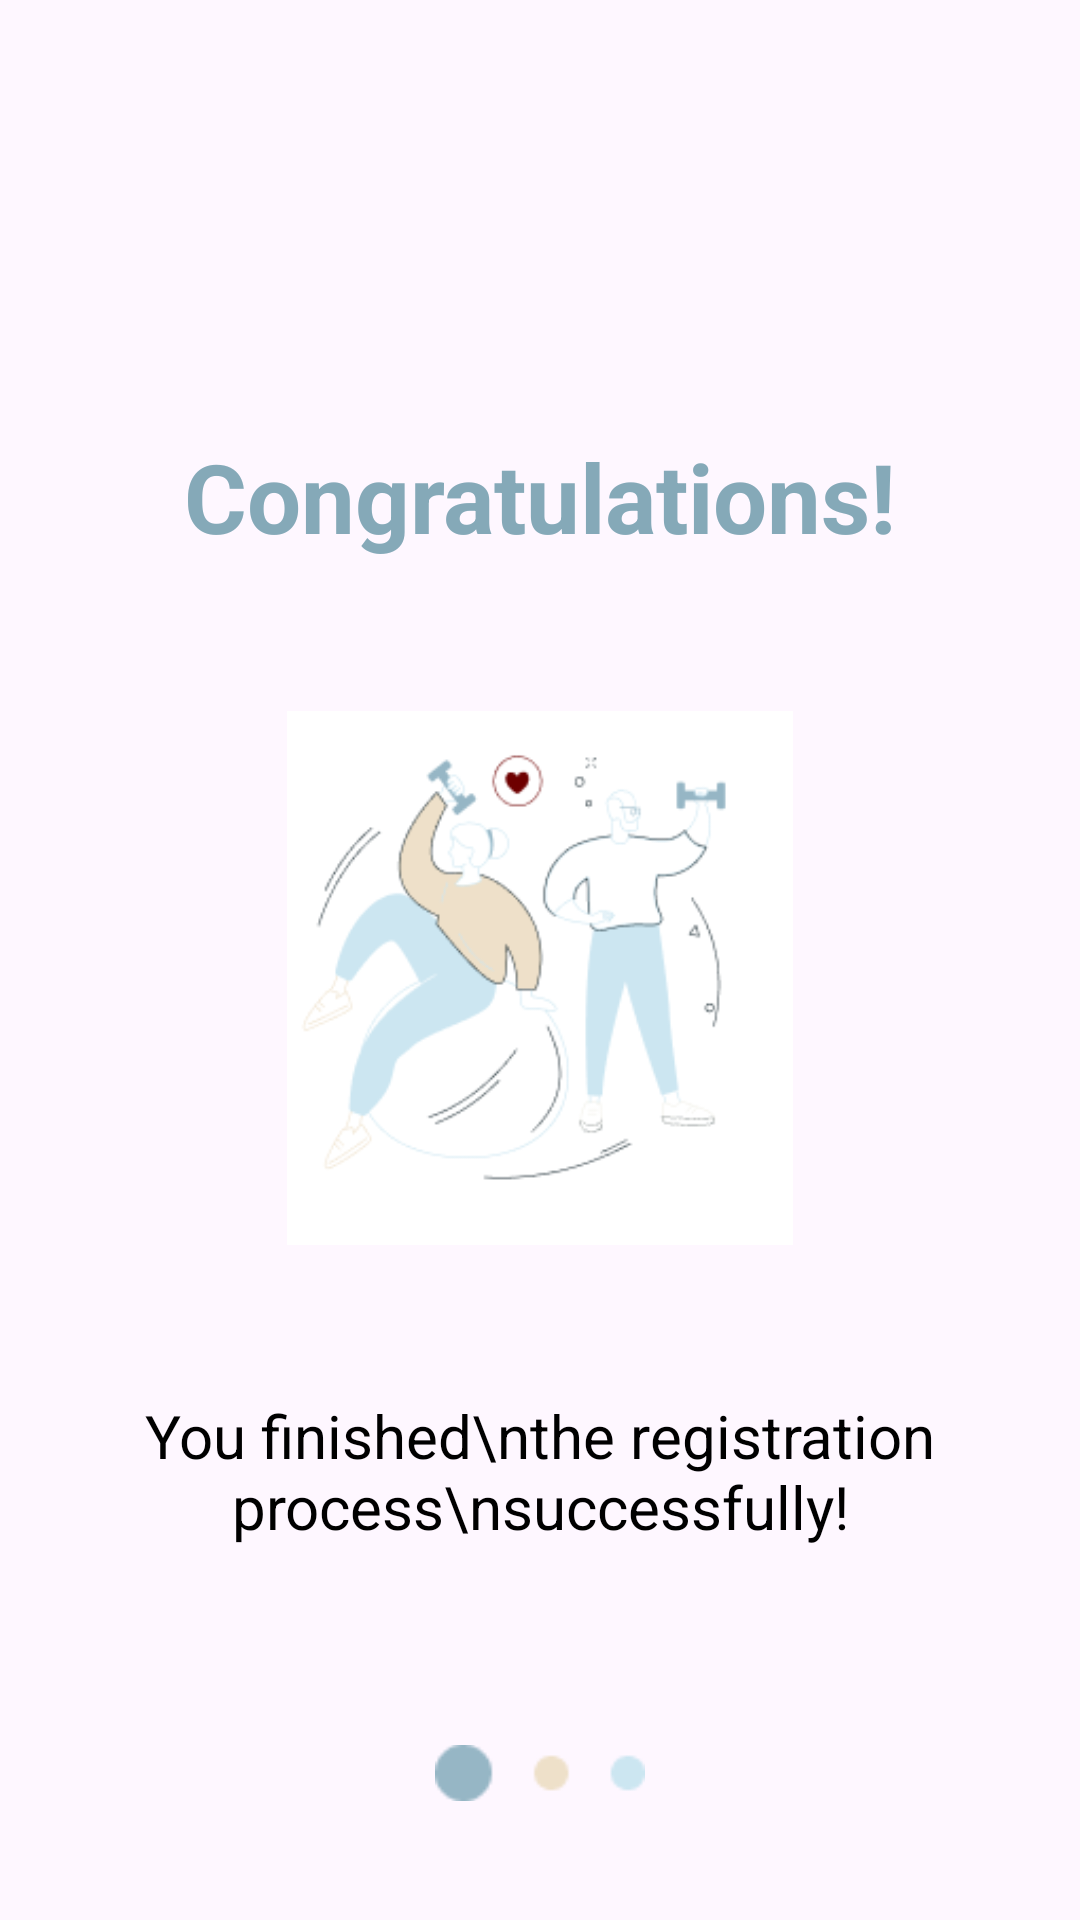

Layout XML and referenced resources for this Android screen:
<!-- AndroidManifest.xml: application theme Theme.Dietapp -->
<!-- res/layout/fragment_congrat.xml -->
<?xml version="1.0" encoding="utf-8"?>
<androidx.constraintlayout.widget.ConstraintLayout xmlns:android="http://schemas.android.com/apk/res/android"
    xmlns:tools="http://schemas.android.com/tools"
    android:layout_width="match_parent"
    android:layout_height="match_parent"
    xmlns:app="http://schemas.android.com/apk/res-auto"
    android:padding="24dp"
    tools:context=".CongratFragment.CongratFragment">


    <TextView
        android:id="@+id/text_congrats_title"
        android:layout_width="wrap_content"
        android:layout_height="wrap_content"
        android:layout_marginTop="120dp"
        android:text="Congratulations!"
        android:textColor="#85A9B8"
        android:textSize="32sp"
        android:textStyle="bold"
        app:layout_constraintEnd_toEndOf="parent"
        app:layout_constraintStart_toStartOf="parent"
        app:layout_constraintTop_toTopOf="parent" />

    <ImageView
        android:id="@+id/image_illustration"
        android:layout_width="0dp"
        android:layout_height="0dp"
        android:layout_marginTop="50dp"
        android:layout_marginBottom="50dp"
        android:scaleType="fitCenter"
        android:src="@drawable/congrat1"
        app:layout_constraintDimensionRatio="1:1"
        app:layout_constraintEnd_toEndOf="parent"
        app:layout_constraintStart_toStartOf="parent"
        app:layout_constraintTop_toBottomOf="@id/text_congrats_title"
        app:layout_constraintBottom_toTopOf="@+id/text_congrats_message"
        android:contentDescription="Registration complete illustration" />

    <TextView
        android:id="@+id/text_congrats_message"
        android:layout_width="0dp"
        android:layout_height="wrap_content"
        android:layout_marginTop="40dp"
        android:gravity="center"
        android:text="You finished\nthe registration process\nsuccessfully!"
        android:textColor="@color/black"
        android:textSize="20sp"
        app:layout_constraintBottom_toBottomOf="parent"
        app:layout_constraintEnd_toEndOf="parent"
        app:layout_constraintStart_toStartOf="parent"
        app:layout_constraintTop_toTopOf="parent"
        app:layout_constraintVertical_bias="0.8" />

    <ImageView
        android:id="@+id/three_dots"
        android:layout_width="70dp"
        android:layout_height="50dp"
        android:layout_marginTop="70dp"
        android:layout_marginBottom="20dp"
        android:scaleType="fitCenter"
        android:src="@drawable/dots"
        app:layout_constraintEnd_toEndOf="parent"
        app:layout_constraintStart_toStartOf="parent"
        app:layout_constraintTop_toBottomOf="@+id/text_congrats_message"
        app:layout_constraintBottom_toBottomOf="parent" />

</androidx.constraintlayout.widget.ConstraintLayout>
<!-- resources referenced by this layout -->
<resources>
  <!-- drawable congrat1: png bitmap (drawable, 17015 bytes) -->
  <!-- drawable dots: png bitmap (drawable, 797 bytes) -->
  <style name="Theme.Dietapp" parent="Base.Theme.Dietapp" />
  <style name="Base.Theme.Dietapp" parent="Theme.Material3.DayNight.NoActionBar">
          
          
      </style>
  <!-- not gathered from this repository: default colours our renderer supplied (Android Studio template values) -->
  <color name="black">#FF000000</color>
</resources>
